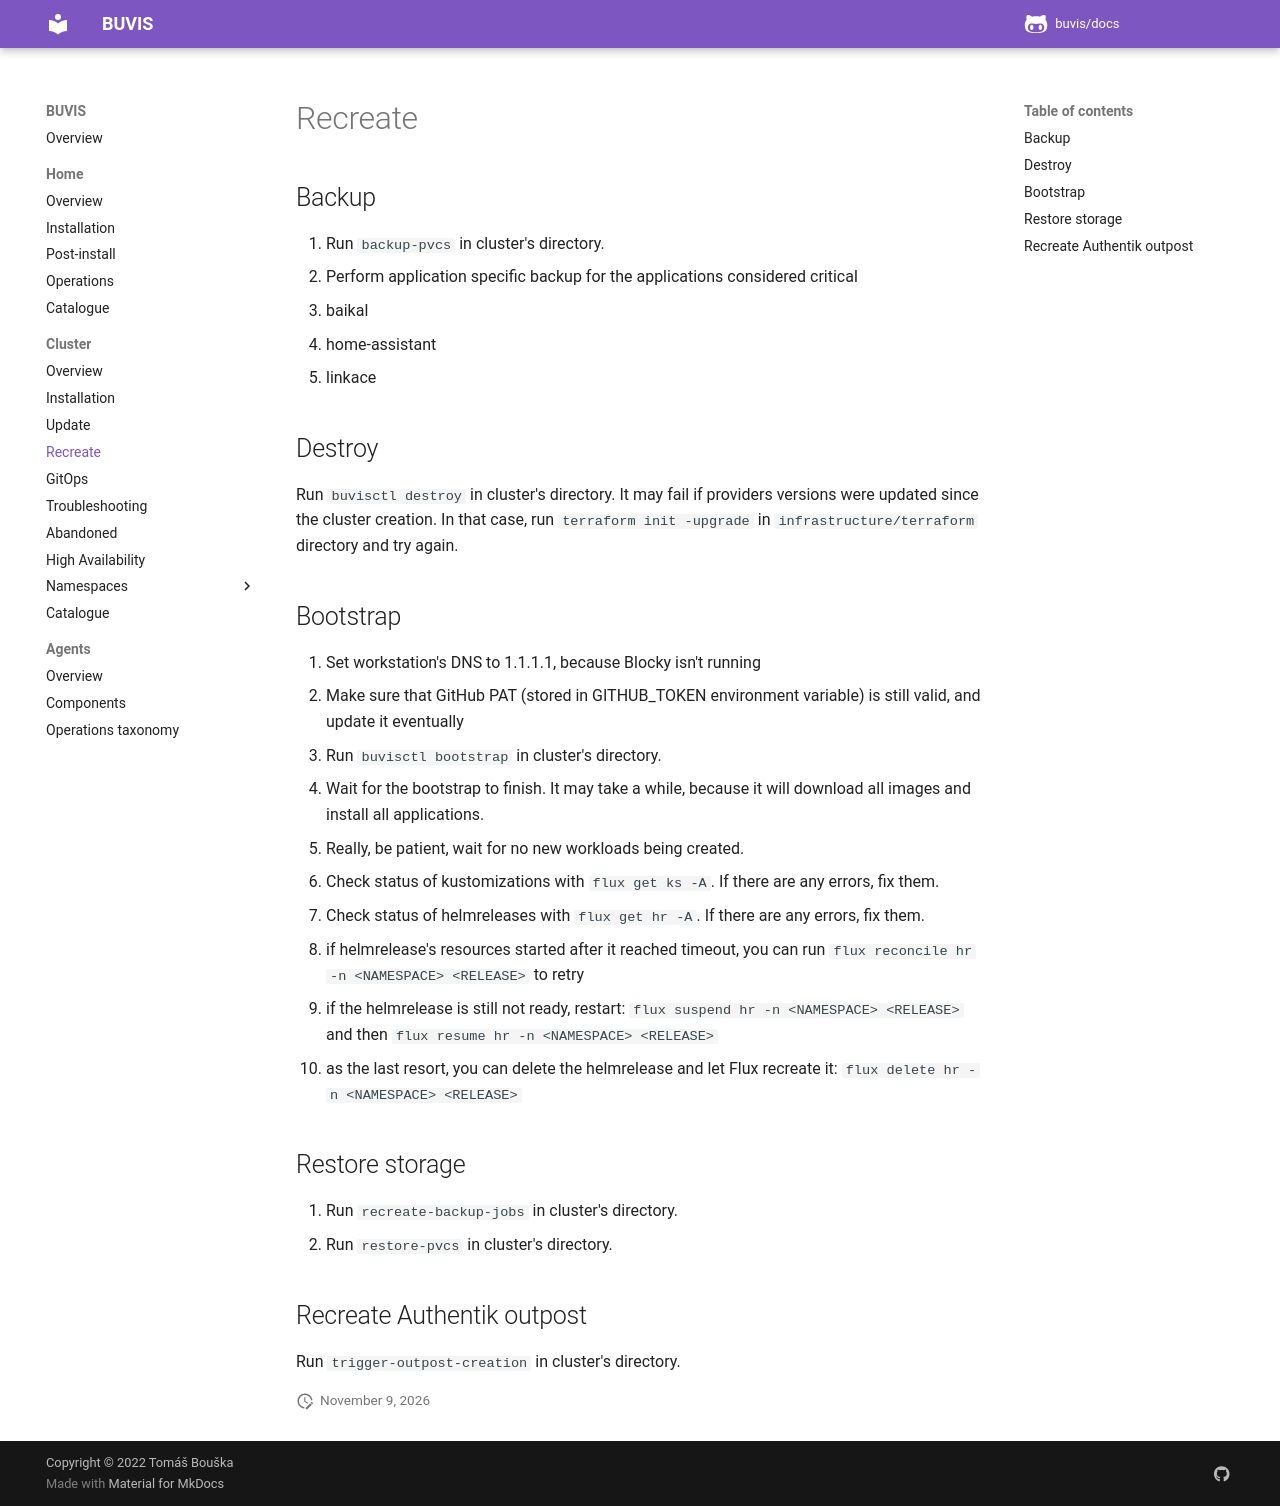

repository: buvis/docs · page: cluster/recreate/index.html · generator: mkdocs

## Backup

1. Run `backup-pvcs` in cluster's directory.
2. Perform application specific backup for the applications considered critical
   - baikal
   - home-assistant
   - linkace

## Destroy

Run `buvisctl destroy` in cluster's directory. It may fail if providers versions were updated since the cluster creation. In that case, run `terraform init -upgrade` in `infrastructure/terraform` directory and try again.

## Bootstrap

1. Set workstation's DNS to 1.1.1.1, because Blocky isn't running
2. Make sure that GitHub PAT (stored in GITHUB_TOKEN environment variable) is still valid, and update it eventually
3. Run `buvisctl bootstrap` in cluster's directory.
4. Wait for the bootstrap to finish. It may take a while, because it will download all images and install all applications.
5. Really, be patient, wait for no new workloads being created.
6. Check status of kustomizations with `flux get ks -A`. If there are any errors, fix them.
7. Check status of helmreleases with `flux get hr -A`. If there are any errors, fix them.
   - if helmrelease's resources started after it reached timeout, you can run `flux reconcile hr -n <NAMESPACE> <RELEASE>` to retry
   - if the helmrelease is still not ready, restart: `flux suspend hr -n <NAMESPACE> <RELEASE>` and then `flux resume hr -n <NAMESPACE> <RELEASE>`
   - as the last resort, you can delete the helmrelease and let Flux recreate it: `flux delete hr -n <NAMESPACE> <RELEASE>`

## Restore storage

1. Run `recreate-backup-jobs` in cluster's directory.
2. Run `restore-pvcs` in cluster's directory.

## Recreate Authentik outpost

Run `trigger-outpost-creation` in cluster's directory.
